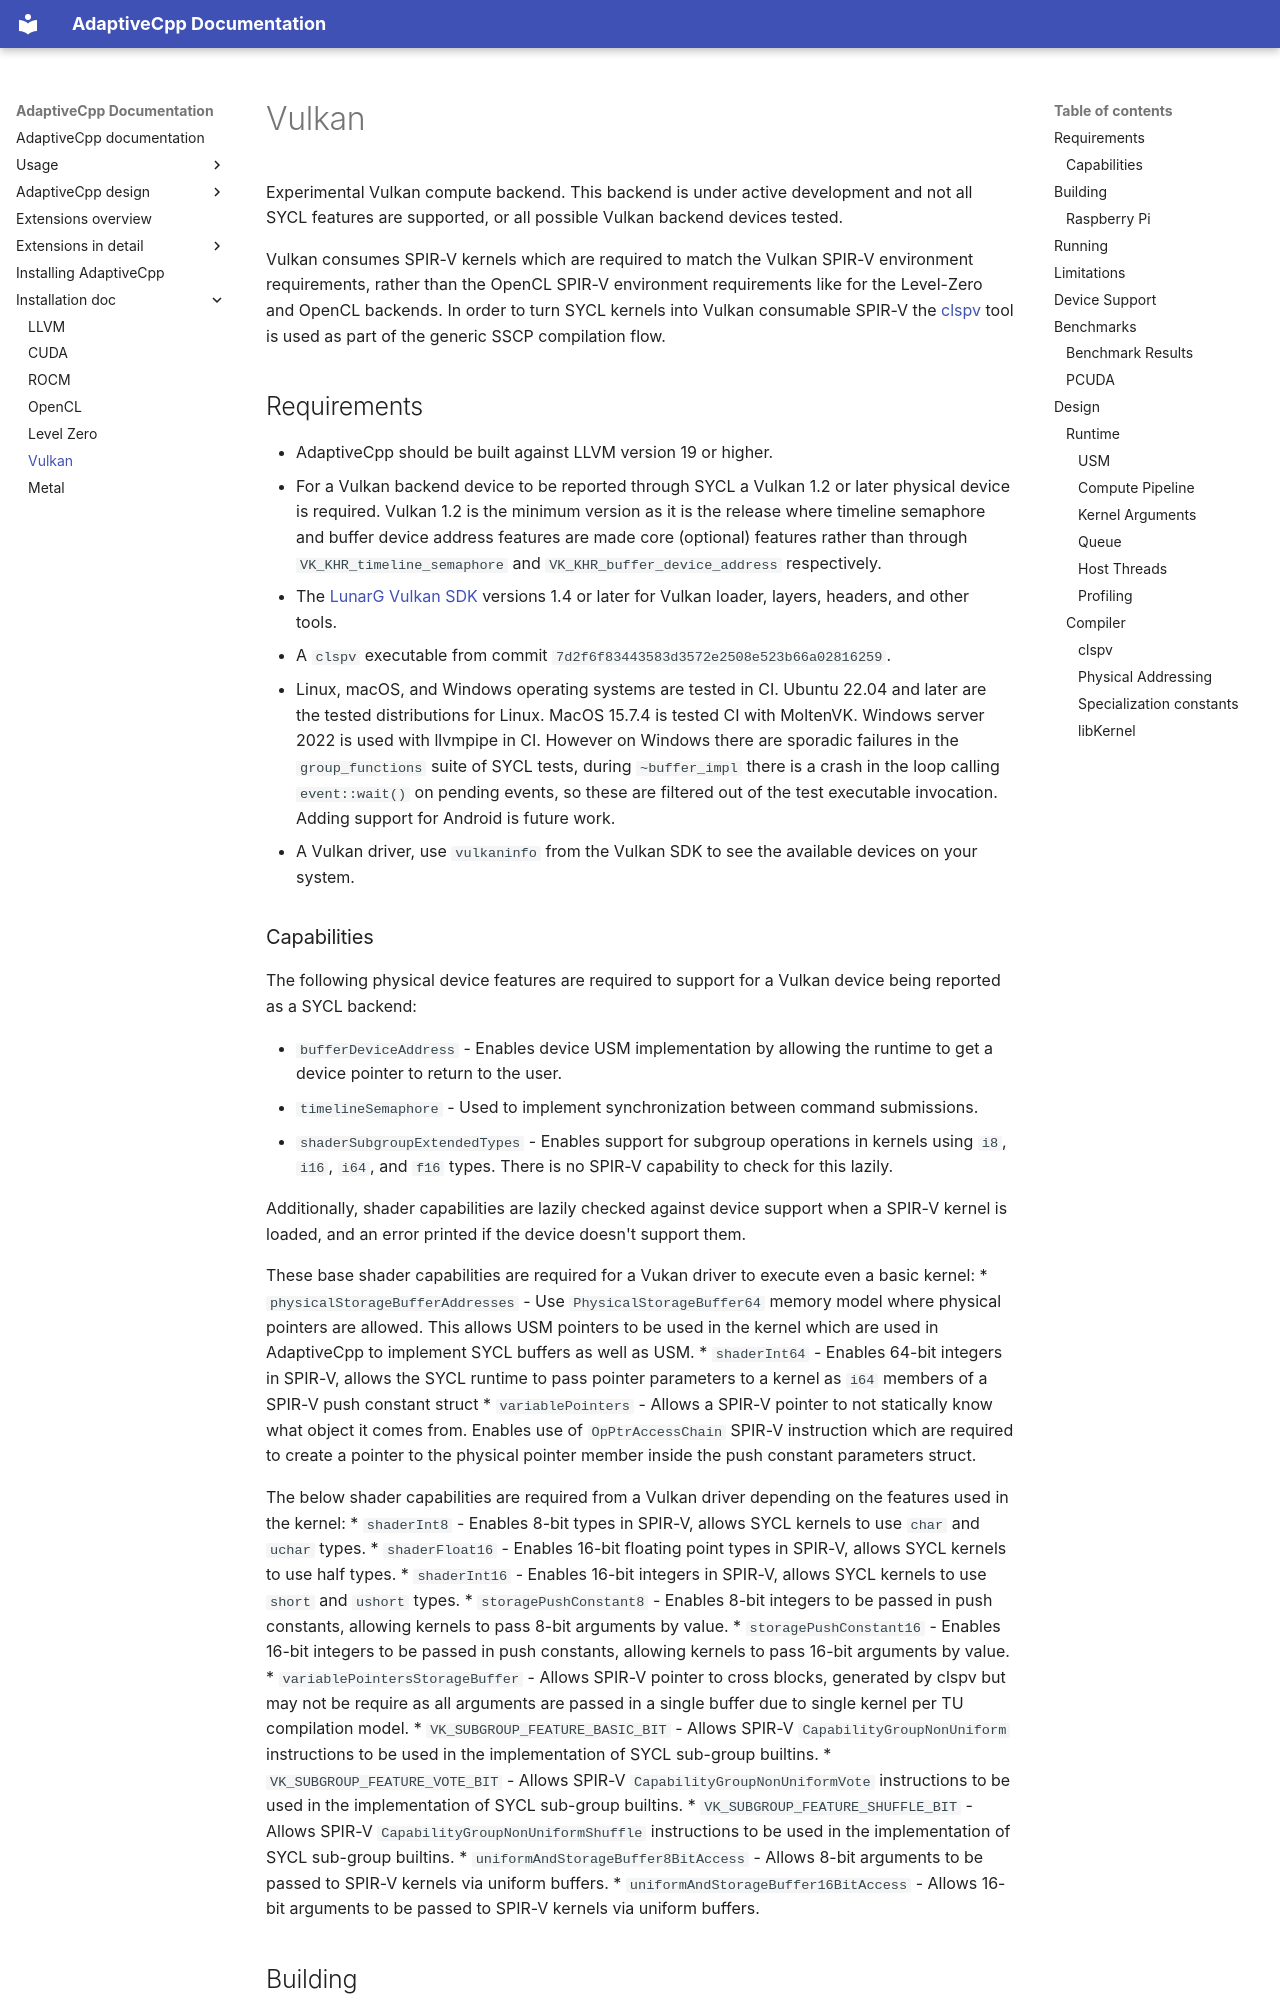

repository: AdaptiveCpp/AdaptiveCpp · page: install-vulkan/index.html · generator: mkdocs

# Vulkan

Experimental Vulkan compute backend. This backend is under active development
and not all SYCL features are supported, or all possible Vulkan backend
devices tested.

Vulkan consumes SPIR-V kernels which are required to match the Vulkan SPIR-V
environment requirements, rather than the OpenCL SPIR-V environment requirements like
for the Level-Zero and OpenCL backends. In order to turn SYCL kernels into Vulkan
consumable SPIR-V the [clspv](github.com/google/clspv) tool is used as part of
the generic SSCP compilation flow.

## Requirements

* AdaptiveCpp should be built against LLVM version 19 or higher.
* For a Vulkan backend device to be reported through SYCL a Vulkan 1.2 or later
  physical device is required. Vulkan 1.2 is the minimum version as it is the
  release where timeline semaphore and buffer device address features are made core
  (optional) features rather than through `VK_KHR_timeline_semaphore` and
  `VK_KHR_buffer_device_address` respectively.
* The [LunarG Vulkan SDK](https://vulkan.lunarg.com/sdk/home) versions 1.4 or later
  for Vulkan loader, layers, headers, and other tools.
* A `clspv` executable from commit `7d2f6f83443583d3572e2508e523b66a02816259`.
* Linux, macOS, and Windows operating systems are tested in CI. Ubuntu 22.04 and later are the
  tested distributions for Linux. MacOS 15.7.4 is tested CI with MoltenVK. Windows server 2022
  is used with llvmpipe in CI. However on Windows there are sporadic failures in the `group_functions` suite
  of SYCL tests, during `~buffer_impl` there is a crash in the loop calling `event::wait()` on
  pending events, so these are filtered out of the test executable invocation.
  Adding support for Android is future work.
* A Vulkan driver, use `vulkaninfo` from the Vulkan SDK to see the available devices
  on your system.

### Capabilities

The following physical device features are required to
support for a Vulkan device being reported as a SYCL backend:

* `bufferDeviceAddress` - Enables device USM implementation by allowing the
  runtime to get a device pointer to return to the user.
* `timelineSemaphore` - Used to implement synchronization between command
  submissions.
* `shaderSubgroupExtendedTypes` - Enables support for subgroup operations
  in kernels using `i8`, `i16`, `i64`, and `f16` types. There is no
  SPIR-V capability to check for this lazily.

Additionally, shader capabilities are lazily checked against device support
when a SPIR-V kernel is loaded, and an error printed if the device doesn't
support them.

These base shader capabilities are required for a Vukan driver to execute
even a basic kernel:
* `physicalStorageBufferAddresses` - Use `PhysicalStorageBuffer64` memory
  model where physical pointers are allowed. This allows USM pointers to
  be used in the kernel which are used in AdaptiveCpp to implement SYCL
  buffers as well as USM.
* `shaderInt64` - Enables 64-bit integers in SPIR-V, allows the SYCL runtime
  to pass pointer parameters to a kernel as `i64` members of a SPIR-V
  push constant struct
* `variablePointers` - Allows a SPIR-V pointer to not statically know what
  object it comes from. Enables use of `OpPtrAccessChain` SPIR-V instruction
  which are required to create a pointer to the physical pointer member inside
  the push constant parameters struct.

The below shader capabilities are required from a Vulkan driver depending on
the features used in the kernel:
* `shaderInt8` - Enables 8-bit types in SPIR-V, allows SYCL kernels to use
  `char` and `uchar` types.
* `shaderFloat16` - Enables 16-bit floating point types in SPIR-V, allows
  SYCL kernels to use half types.
* `shaderInt16` - Enables 16-bit integers in SPIR-V, allows SYCL kernels to
  use `short` and `ushort` types.
* `storagePushConstant8` - Enables 8-bit integers to be passed in push
  constants, allowing kernels to pass 8-bit arguments by value.
* `storagePushConstant16` - Enables 16-bit integers to be passed in push
  constants, allowing kernels to pass 16-bit arguments by value.
* `variablePointersStorageBuffer` - Allows SPIR-V pointer to cross blocks,
  generated by clspv but may not be require as all arguments are passed in
  a single buffer due to single kernel per TU compilation model.
* `VK_SUBGROUP_FEATURE_BASIC_BIT` - Allows SPIR-V `CapabilityGroupNonUniform`
  instructions to be used in the implementation of SYCL sub-group builtins.
* `VK_SUBGROUP_FEATURE_VOTE_BIT` - Allows SPIR-V `CapabilityGroupNonUniformVote`
  instructions to be used in the implementation of SYCL sub-group builtins.
* `VK_SUBGROUP_FEATURE_SHUFFLE_BIT` - Allows SPIR-V `CapabilityGroupNonUniformShuffle`
  instructions to be used in the implementation of SYCL sub-group builtins.
* `uniformAndStorageBuffer8BitAccess` - Allows 8-bit arguments to be passed to
  SPIR-V kernels via uniform buffers.
* `uniformAndStorageBuffer16BitAccess` - Allows 16-bit arguments to be passed to
  SPIR-V kernels via uniform buffers.
